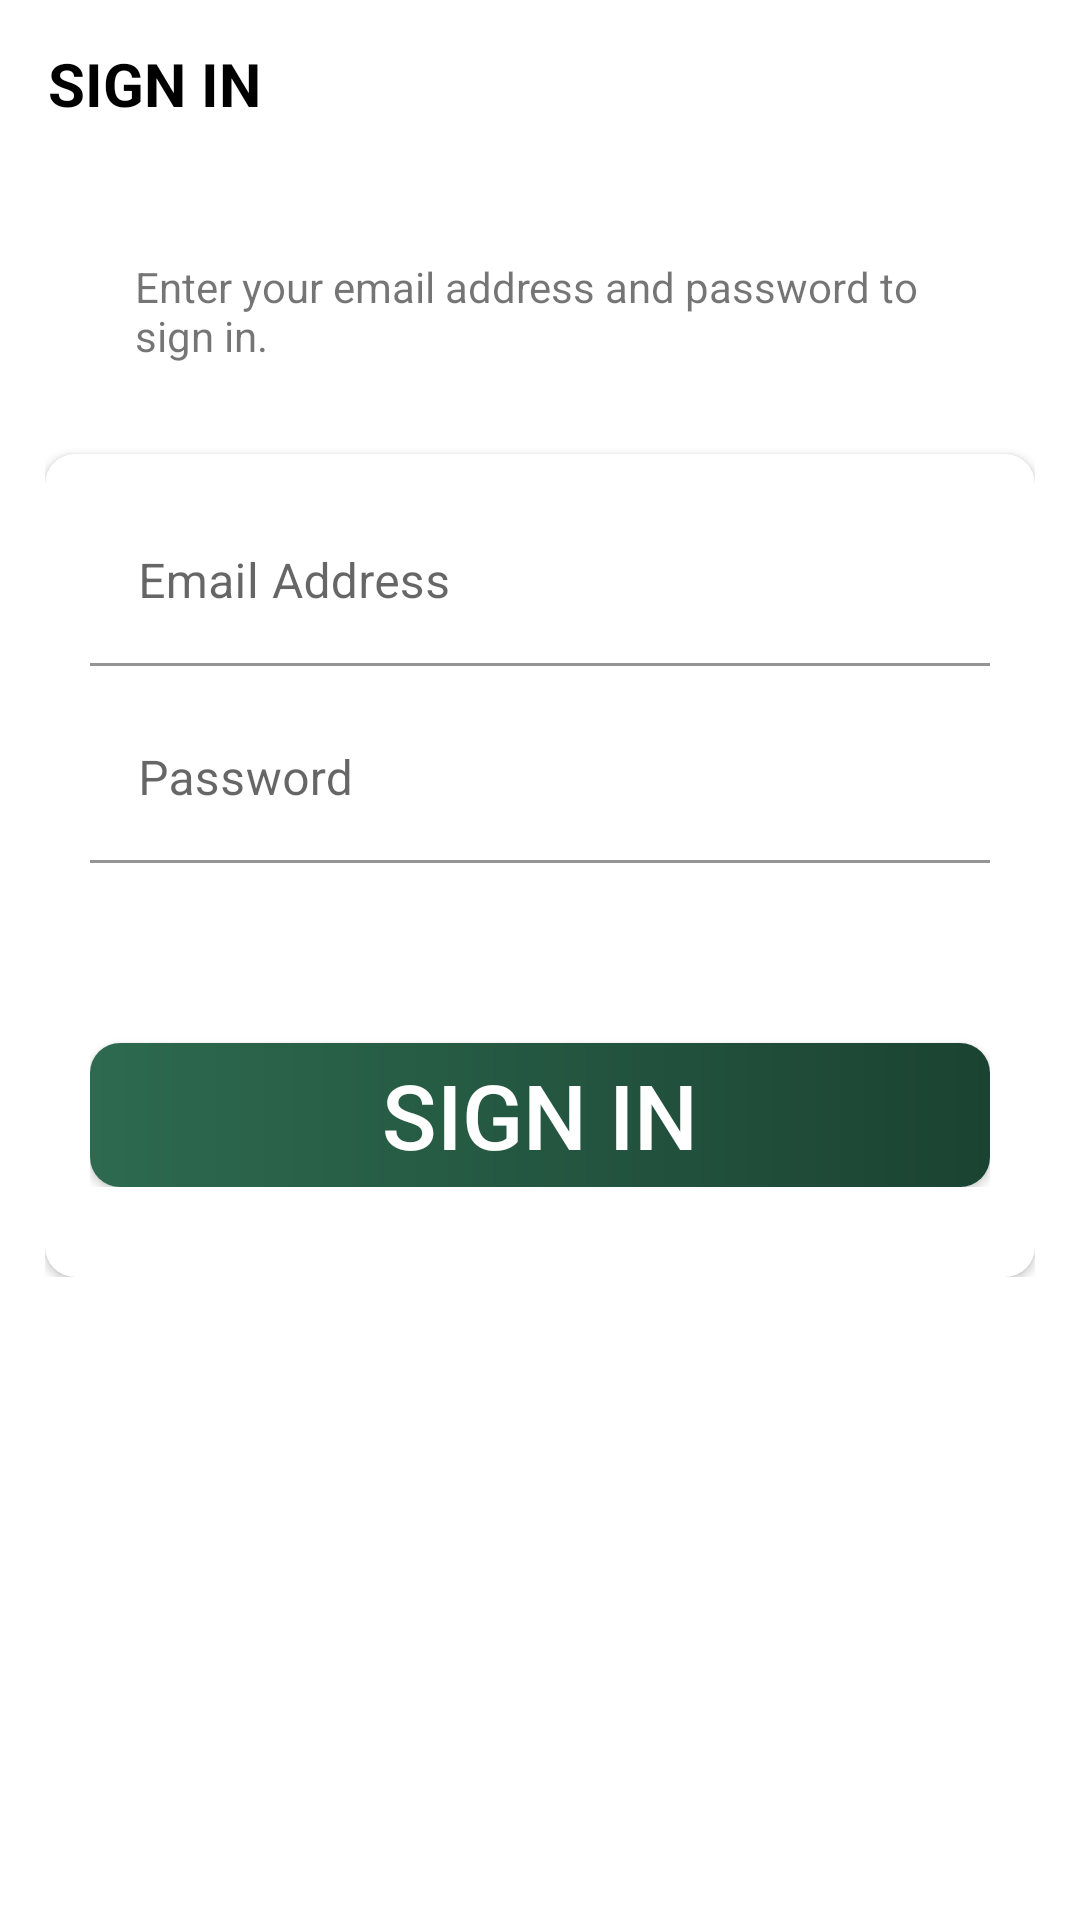

Write the Android layout XML for this screen, with the resource values it uses.
<!-- AndroidManifest.xml: application theme Theme.Managect -->
<!-- res/layout/activity_sign_in.xml -->
<?xml version="1.0" encoding="utf-8"?>
<LinearLayout xmlns:android="http://schemas.android.com/apk/res/android"
    xmlns:app="http://schemas.android.com/apk/res-auto"
    xmlns:tools="http://schemas.android.com/tools"
    android:layout_width="match_parent"
    android:layout_height="match_parent"
    android:orientation="vertical"
    tools:context=".SignInActivity">
    <androidx.appcompat.widget.Toolbar
        android:id="@+id/tb_signin"
        android:layout_width="match_parent"
        android:layout_height="?attr/actionBarSize">
        <TextView
            android:layout_width="match_parent"
            android:layout_height="wrap_content"
            android:text="SIGN IN"
            android:textSize="20sp"
            android:textColor="@color/black"
            android:textStyle="bold">
        </TextView>
    </androidx.appcompat.widget.Toolbar>

    <LinearLayout
        android:layout_width="match_parent"
        android:layout_height="wrap_content"
        android:layout_marginLeft="15dp"
        android:layout_marginRight="15dp"
        android:orientation="vertical">
        <TextView
            android:layout_width="match_parent"
            android:layout_height="wrap_content"
            android:padding="30dp"
            android:text="Enter your email address and password to sign in.">
        </TextView>
        <androidx.cardview.widget.CardView
            xmlns:card_view="http://schemas.android.com/apk/res-auto"
            card_view:cardCornerRadius="10dp"
            android:layout_width="match_parent"
            android:layout_height="wrap_content">
            <LinearLayout
                android:layout_width="match_parent"
                android:layout_height="wrap_content"
                android:orientation="vertical"
                android:layout_marginTop="15dp"
                android:layout_marginLeft="15dp"
                android:layout_marginRight="15dp"
                android:layout_marginBottom="30dp">
                <com.google.android.material.textfield.TextInputLayout
                    card_view:boxBackgroundColor="@color/white"
                    card_view:boxCornerRadiusTopStart="10dp"
                    card_view:boxCornerRadiusTopEnd="10dp"
                    card_view:boxCornerRadiusBottomStart="10dp"
                    card_view:boxCornerRadiusBottomEnd="10dp"
                    android:layout_width="match_parent"
                    android:layout_height="wrap_content">

                    <androidx.appcompat.widget.AppCompatEditText
                        android:id="@+id/et_signin_email"
                        android:layout_width="match_parent"
                        android:layout_height="wrap_content"
                        android:hint="Email Address"
                        android:inputType="textEmailAddress"
                        android:textColor="@color/lightgrey"
                        >
                    </androidx.appcompat.widget.AppCompatEditText>

                </com.google.android.material.textfield.TextInputLayout>

                <com.google.android.material.textfield.TextInputLayout
                    card_view:boxBackgroundColor="@color/white"
                    android:layout_width="match_parent"
                    android:layout_height="wrap_content"
                    android:layout_marginTop="10dp">

                    <androidx.appcompat.widget.AppCompatEditText
                        android:id="@+id/et_signin_password"
                        android:layout_width="match_parent"
                        android:layout_height="wrap_content"
                        android:hint="Password"
                        android:inputType="textEmailAddress"
                        android:textColor="@color/lightgrey"
                        >
                    </androidx.appcompat.widget.AppCompatEditText>

                </com.google.android.material.textfield.TextInputLayout>

                <androidx.appcompat.widget.AppCompatButton
                    android:layout_width="match_parent"
                    android:layout_height="wrap_content"
                    android:text="SIGN IN"
                    android:textColor="@color/white"
                    android:layout_marginTop="60dp"
                    android:textSize="30sp"

                    android:background="@drawable/shape_button_rounded">
                </androidx.appcompat.widget.AppCompatButton>

            </LinearLayout>
        </androidx.cardview.widget.CardView>
    </LinearLayout>

</LinearLayout>
<!-- resources referenced by this layout -->
<resources>
  <color name="black">#FF000000</color>
  <color name="white">#FFFFFFFF</color>
  <!-- drawable shape_button_rounded (drawable) -->
  <?xml version="1.0" encoding="utf-8"?>
  <shape xmlns:android="http://schemas.android.com/apk/res/android" android:shape="rectangle">
  
      <gradient android:angle="360" android:startColor="@color/colour6"
          android:endColor="@color/colour8" android:type="linear"></gradient>
      <corners android:radius="10dp"></corners>
  </shape>
  <style name="Theme.Managect" parent="Theme.MaterialComponents.DayNight.NoActionBar">
          
          <item name="colorPrimary">@color/purple_500</item>
          <item name="colorPrimaryVariant">@color/purple_700</item>
          <item name="colorOnPrimary">@color/white</item>
          
          <item name="colorSecondary">@color/teal_200</item>
          <item name="colorSecondaryVariant">@color/teal_700</item>
          <item name="colorOnSecondary">@color/black</item>
          
          <item name="android:statusBarColor" tools:targetApi="l">?attr/colorPrimaryVariant</item>
          
      </style>
  <color name="colour6">#2d6a4f</color>
  <color name="colour8">#1b4332</color>
  <color name="purple_500">#FF6200EE</color>
  <color name="purple_700">#FF3700B3</color>
  <color name="teal_200">#FF03DAC5</color>
  <color name="teal_700">#FF018786</color>
</resources>
